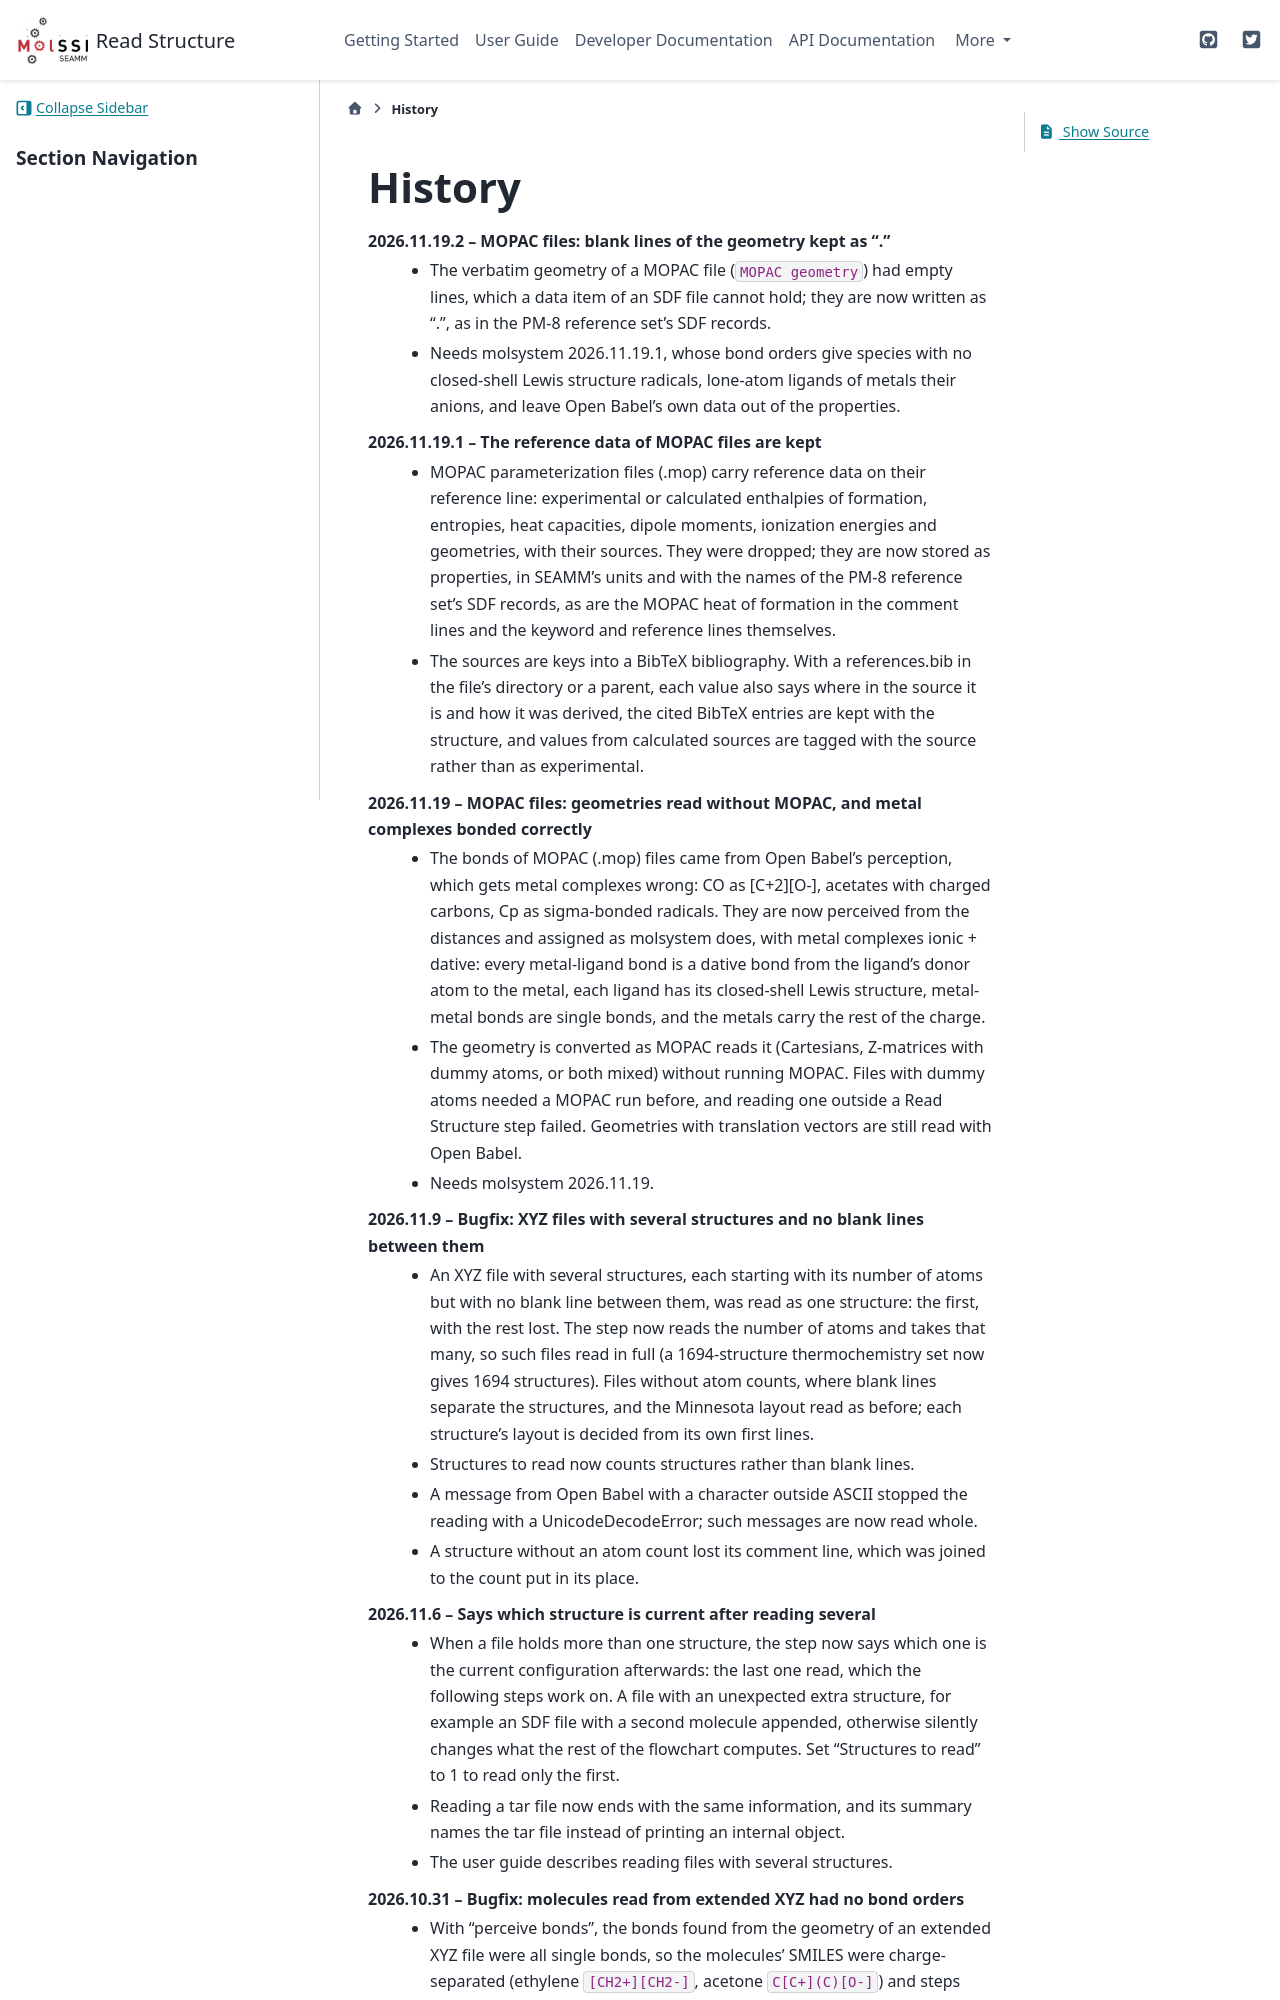

repository: molssi-seamm/read_structure_step · page: history.html · generator: sphinx

=======
History
=======
2026.11.19.2 -- MOPAC files: blank lines of the geometry kept as "."
    * The verbatim geometry of a MOPAC file (``MOPAC geometry``) had empty lines, which
      a data item of an SDF file cannot hold; they are now written as ".", as in the
      PM-8 reference set's SDF records.
    * Needs molsystem 2026.11.19.1, whose bond orders give species with no
      closed-shell Lewis structure radicals, lone-atom ligands of metals their anions,
      and leave Open Babel's own data out of the properties.

2026.11.19.1 -- The reference data of MOPAC files are kept
    * MOPAC parameterization files (.mop) carry reference data on their reference line:
      experimental or calculated enthalpies of formation, entropies, heat capacities,
      dipole moments, ionization energies and geometries, with their sources. They
      were dropped; they are now stored as properties, in SEAMM's units and with the
      names of the PM-8 reference set's SDF records, as are the MOPAC heat of
      formation in the comment lines and the keyword and reference lines themselves.
    * The sources are keys into a BibTeX bibliography. With a references.bib in the
      file's directory or a parent, each value also says where in the source it is and
      how it was derived, the cited BibTeX entries are kept with the structure, and
      values from calculated sources are tagged with the source rather than as
      experimental.

2026.11.19 -- MOPAC files: geometries read without MOPAC, and metal complexes bonded correctly
    * The bonds of MOPAC (.mop) files came from Open Babel's perception, which gets
      metal complexes wrong: CO as [C+2][O-], acetates with charged carbons, Cp as
      sigma-bonded radicals. They are now perceived from the distances and assigned
      as molsystem does, with metal complexes ionic + dative: every metal-ligand bond
      is a dative bond from the ligand's donor atom to the metal, each ligand has its
      closed-shell Lewis structure, metal-metal bonds are single bonds, and the metals
      carry the rest of the charge.
    * The geometry is converted as MOPAC reads it (Cartesians, Z-matrices with dummy
      atoms, or both mixed) without running MOPAC. Files with dummy atoms needed a
      MOPAC run before, and reading one outside a Read Structure step failed.
      Geometries with translation vectors are still read with Open Babel.
    * Needs molsystem 2026.11.19.

2026.11.9 -- Bugfix: XYZ files with several structures and no blank lines between them
    * An XYZ file with several structures, each starting with its number of atoms but
      with no blank line between them, was read as one structure: the first, with the
      rest lost. The step now reads the number of atoms and takes that many, so such
      files read in full (a 1694-structure thermochemistry set now gives 1694
      structures). Files without atom counts, where blank lines separate the
      structures, and the Minnesota layout read as before; each structure's layout is
      decided from its own first lines.
    * Structures to read now counts structures rather than blank lines.
    * A message from Open Babel with a character outside ASCII stopped the reading
      with a UnicodeDecodeError; such messages are now read whole.
    * A structure without an atom count lost its comment line, which was joined to the
      count put in its place.

2026.11.6 -- Says which structure is current after reading several
    * When a file holds more than one structure, the step now says which one is the
      current configuration afterwards: the last one read, which the following steps
      work on. A file with an unexpected extra structure, for example an SDF file with
      a second molecule appended, otherwise silently changes what the rest of the
      flowchart computes. Set "Structures to read" to 1 to read only the first.
    * Reading a tar file now ends with the same information, and its summary names
      the tar file instead of printing an internal object.
    * The user guide describes reading files with several structures.
